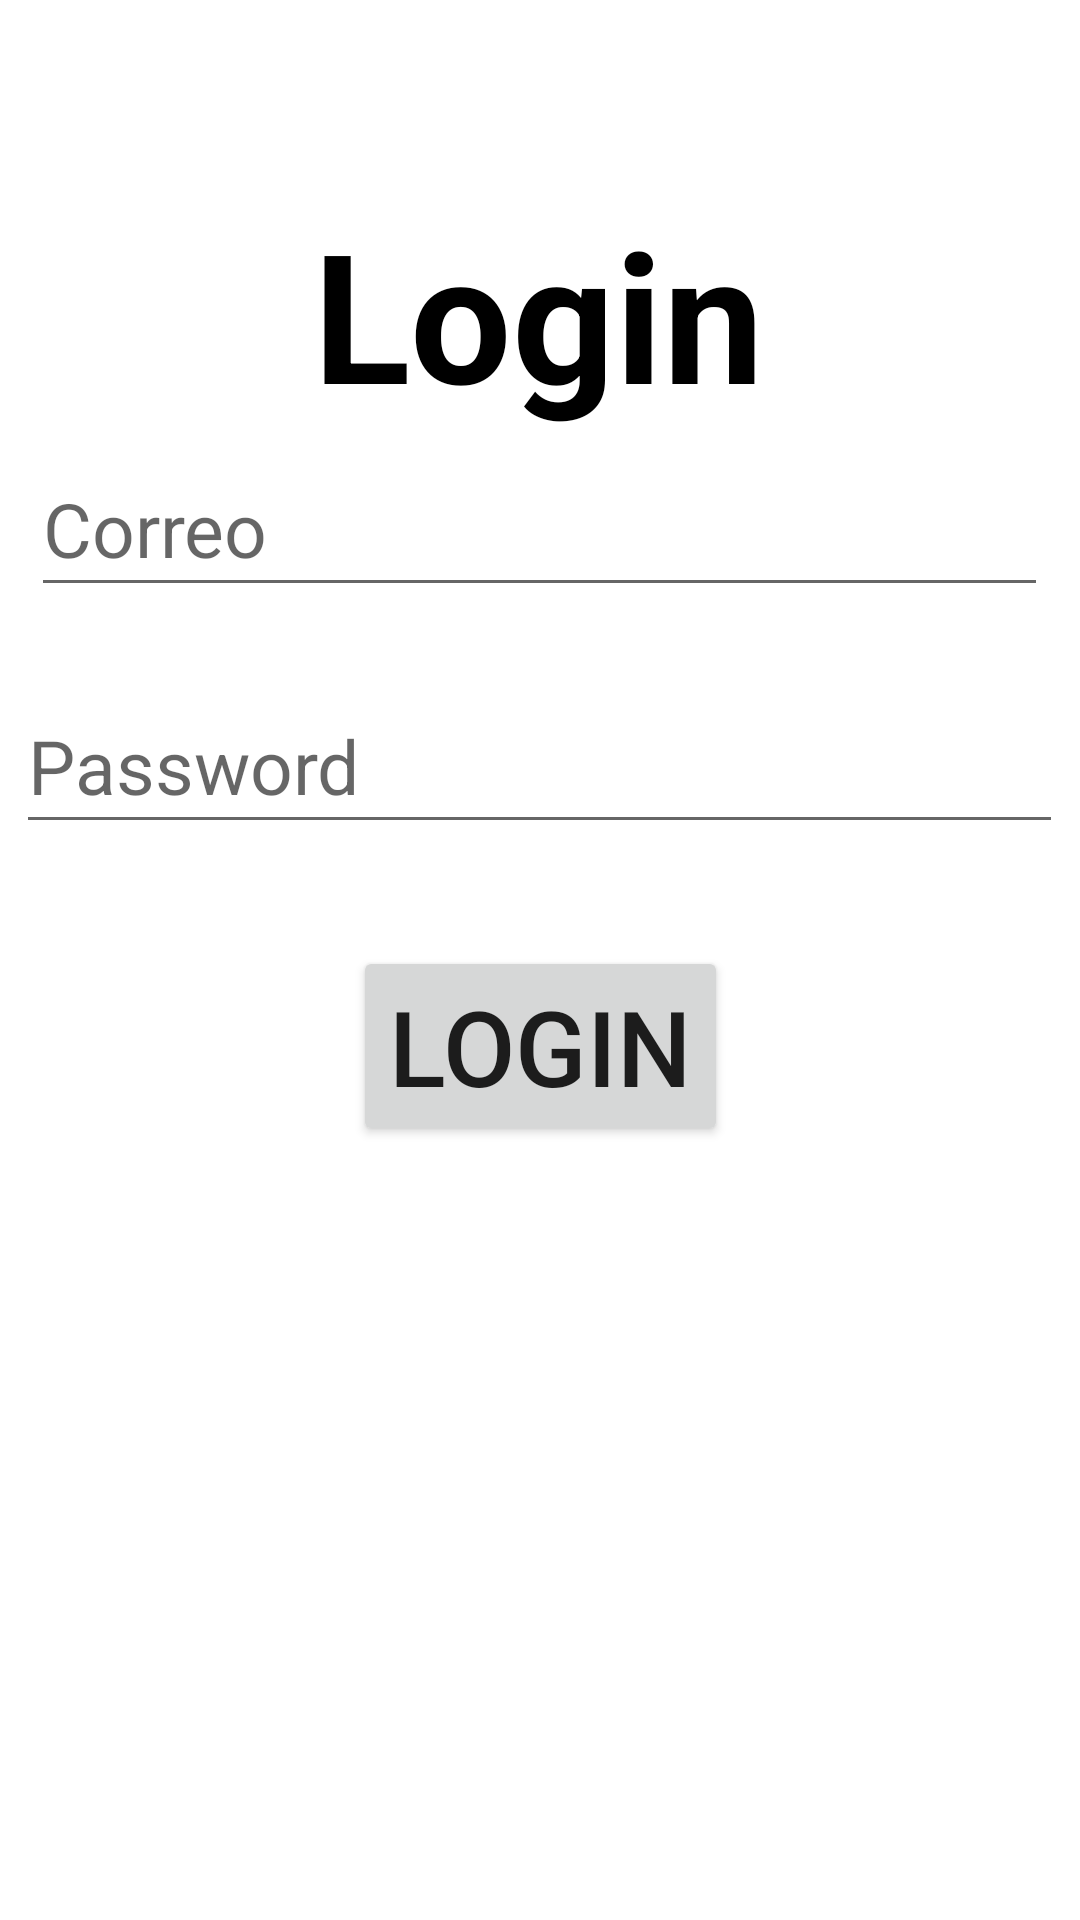

Here is an Android app screen rendered from its layout file. Give the layout XML and the strings, colors and styles it references.
<!-- AndroidManifest.xml: application theme Base.Theme.Ordinario -->
<!-- res/layout/activity_main.xml -->
<?xml version="1.0" encoding="utf-8"?>
<androidx.constraintlayout.widget.ConstraintLayout xmlns:android="http://schemas.android.com/apk/res/android"
    xmlns:app="http://schemas.android.com/apk/res-auto"
    xmlns:tools="http://schemas.android.com/tools"
    android:layout_width="match_parent"
    android:layout_height="match_parent"
    tools:context=".MainActivity"
    android:layout_marginTop="100dp"
    >

    <TextView
        android:id="@+id/txvTitulo"
        android:layout_width="wrap_content"
        android:layout_height="wrap_content"
        android:text="Login"
        android:textSize="60dp"
        android:textStyle="bold"
        android:textColor="@color/black"
        app:layout_constraintBottom_toBottomOf="parent"
        app:layout_constraintEnd_toEndOf="parent"
        app:layout_constraintHorizontal_bias="0.498"
        app:layout_constraintStart_toStartOf="parent"
        app:layout_constraintTop_toTopOf="parent"
        app:layout_constraintVertical_bias="0.115" />

    <EditText
        android:id="@+id/txtCorreo"
        android:layout_width="339dp"
        android:layout_height="55dp"
        android:ems="10"
        android:hint="Correo"
        android:inputType="textEmailAddress"
        android:textSize="25dp"
        app:layout_constraintBottom_toBottomOf="parent"
        app:layout_constraintEnd_toEndOf="parent"
        app:layout_constraintHorizontal_bias="0.497"
        app:layout_constraintStart_toStartOf="parent"
        app:layout_constraintTop_toTopOf="parent"
        app:layout_constraintVertical_bias="0.252" />

    <EditText
        android:id="@+id/txtPassword"
        android:layout_width="349dp"
        android:layout_height="55dp"
        android:ems="10"
        android:hint="Password"
        android:textSize="25dp"
        android:inputType="textPassword"
        app:layout_constraintBottom_toBottomOf="parent"
        app:layout_constraintEnd_toEndOf="parent"
        app:layout_constraintHorizontal_bias="0.497"
        app:layout_constraintStart_toStartOf="parent"
        app:layout_constraintTop_toTopOf="parent"
        app:layout_constraintVertical_bias="0.387" />

    <Button
        android:id="@+id/btnLogin"
        android:layout_width="wrap_content"
        android:layout_height="wrap_content"
        android:text="Login"
        android:textSize="35dp"
        app:layout_constraintBottom_toBottomOf="parent"
        app:layout_constraintEnd_toEndOf="parent"
        app:layout_constraintStart_toStartOf="parent"
        app:layout_constraintTop_toTopOf="parent"
        app:layout_constraintVertical_bias="0.55"
        android:shadowRadius="@integer/material_motion_duration_medium_1"
        />

</androidx.constraintlayout.widget.ConstraintLayout>
<!-- resources referenced by this layout -->
<resources>
  <color name="black">#FF000000</color>
  <style name="Base.Theme.Ordinario" parent="Theme.MaterialComponents.Light.DarkActionBar">
  
          
          <item name="colorPrimary">@color/verde</item>
          <item name="colorPrimaryVariant">@color/verde</item>
          <item name="colorOnPrimary">@color/white</item>
          
          <item name="colorSecondary">@color/verde</item>
          <item name="colorSecondaryVariant">@color/verde</item>
          <item name="colorOnSecondary">@color/black</item>
          
          <item name="android:statusBarColor" tools:targetApi="l">?attr/colorPrimaryVariant</item>
          
      </style>
  <color name="verde">#04B404</color>
  <color name="white">#FFFFFFFF</color>
</resources>
